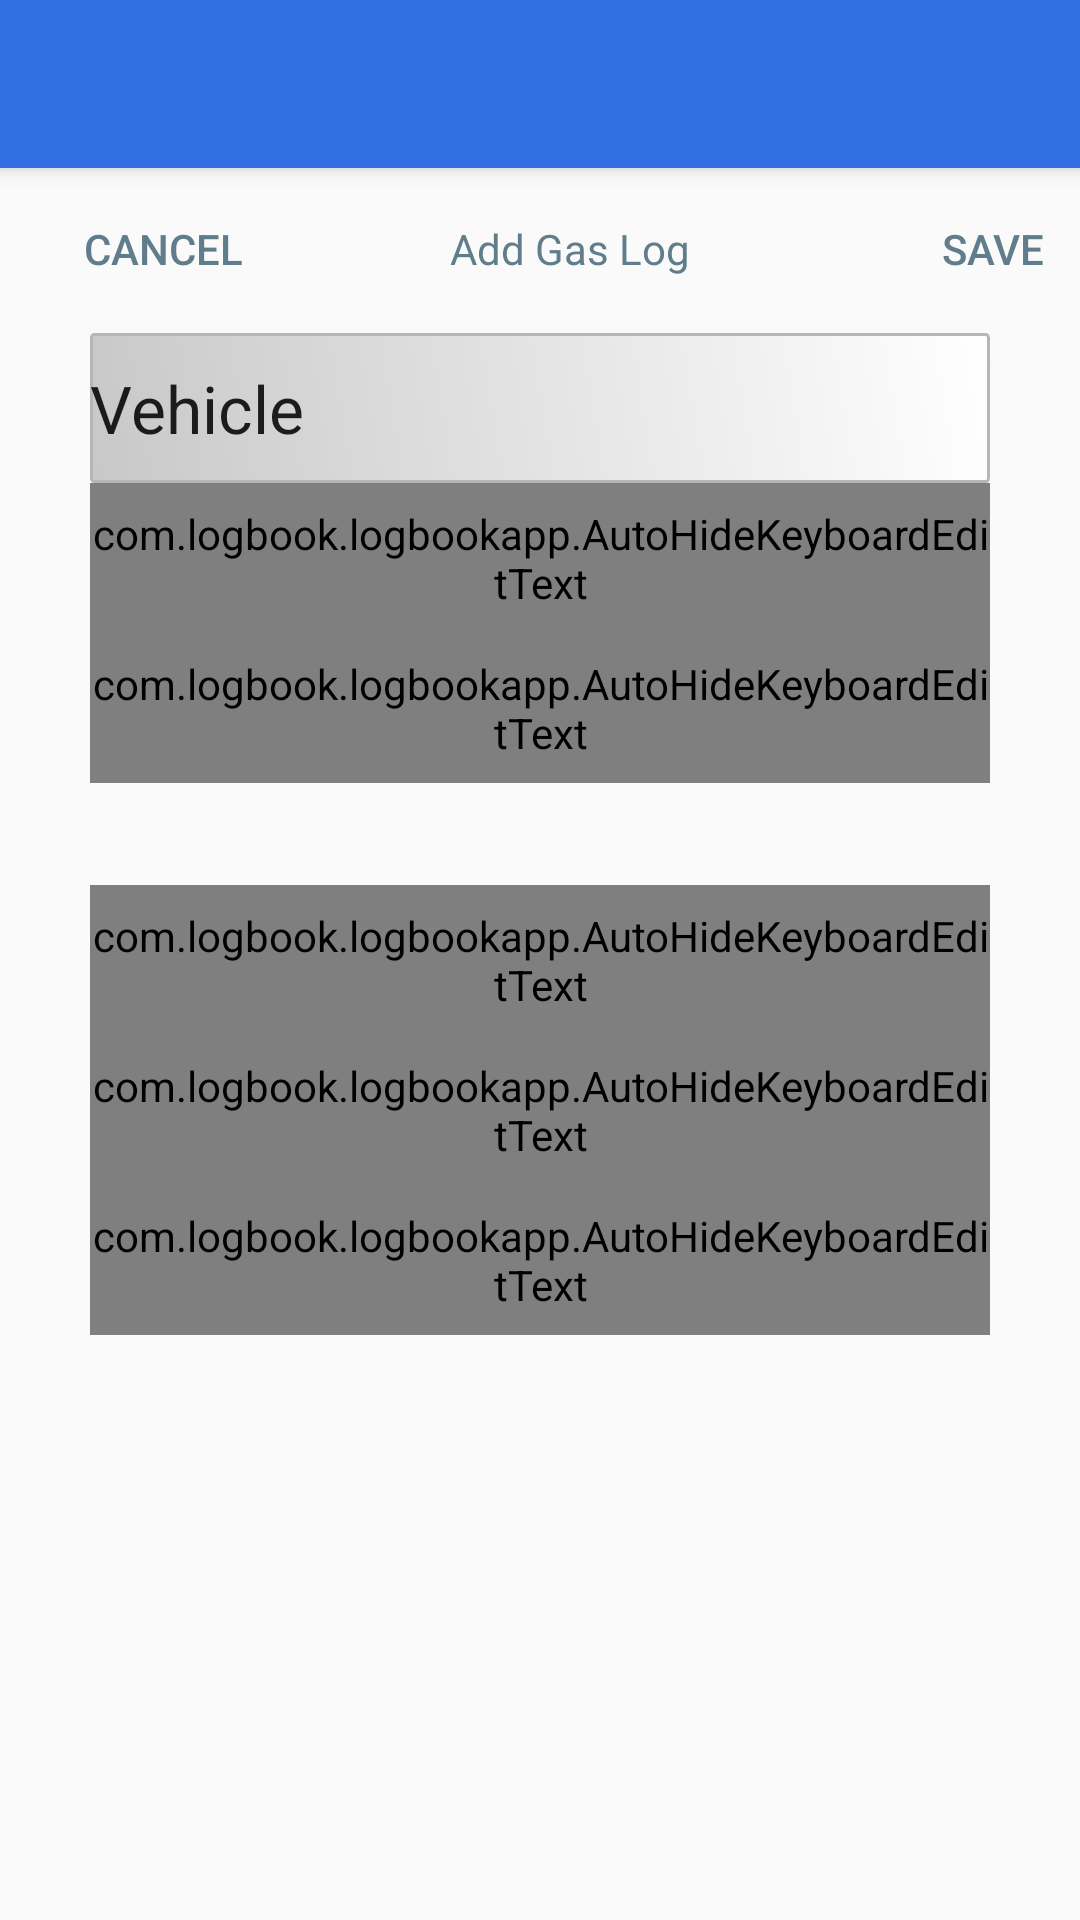

Write the Android layout XML for this screen, with the resource values it uses.
<!-- AndroidManifest.xml: application theme AppTheme -->
<!-- res/layout/activity_add_gas_log.xml -->
<?xml version="1.0" encoding="utf-8"?>
<android.support.design.widget.CoordinatorLayout xmlns:android="http://schemas.android.com/apk/res/android"
    xmlns:app="http://schemas.android.com/apk/res-auto"
    xmlns:tools="http://schemas.android.com/tools"
    android:layout_width="match_parent"
    android:layout_height="match_parent"
    android:fitsSystemWindows="true"
    tools:context="com.logbook.logbookapp.AddGasLog">

    <android.support.design.widget.AppBarLayout
        android:layout_width="match_parent"
        android:layout_height="wrap_content"
        android:theme="@style/AppTheme.AppBarOverlay">

        <android.support.v7.widget.Toolbar
            android:id="@+id/toolbar"
            android:layout_width="match_parent"
            android:layout_height="?attr/actionBarSize"
            android:background="?attr/colorPrimary"
            app:popupTheme="@style/AppTheme.PopupOverlay" />

    </android.support.design.widget.AppBarLayout>

    <include layout="@layout/content_add_gas_log" />



</android.support.design.widget.CoordinatorLayout>
<!-- res/layout/content_add_gas_log.xml (included above) -->
<?xml version="1.0" encoding="utf-8"?>
<RelativeLayout xmlns:android="http://schemas.android.com/apk/res/android"
    xmlns:app="http://schemas.android.com/apk/res-auto"
    xmlns:tools="http://schemas.android.com/tools"
    android:layout_width="match_parent"
    android:layout_height="match_parent"

    tools:context="com.logbook.logbookapp.AddGasLog"
    tools:showIn="@layout/activity_add_gas_log">


    <android.support.v7.widget.Toolbar
        android:id="@+id/vehicletoolbar"
        android:layout_width="match_parent"
        android:layout_height="wrap_content"
        android:layout_marginTop="55dp"
        android:background="@color/toolbar_background2"
        android:minHeight="?attr/actionBarSize"
        android:theme="@style/ThemeOverlay.AppCompat.Dark.ActionBar"
        app:popupTheme="@style/ThemeOverlay.AppCompat.Light"
        android:layout_alignParentTop="true"
        android:layout_alignParentLeft="true"
        android:layout_alignParentStart="true">
        <Button
            android:layout_width="wrap_content"
            android:layout_height="wrap_content"
            android:text="cancel"
            android:id="@+id/cancelSaveGasLog"
            style="?android:attr/borderlessButtonStyle"
            android:onClick="cancelButton"
            android:layout_alignParentEnd="true"
            android:layout_alignParentRight="true"
            android:gravity="left|fill_vertical"
            android:textSize="@dimen/text_size"
            android:textColor="@color/tab_text" />

        <TextView
            android:layout_width="wrap_content"
            android:layout_height="wrap_content"
            android:textSize="@dimen/text_size"
            android:text="Add Gas Log"
            android:id="@+id/textView"
            android:textColor="@color/tab_text"
            android:layout_centerHorizontal="true"
            android:layout_alignParentEnd="true"
            android:layout_alignParentRight="true"
            android:gravity="fill_horizontal"
            android:paddingLeft="46dp"
            android:paddingRight="46dp" />

        <Button
            android:layout_width="wrap_content"
            android:layout_height="wrap_content"
            android:text="Save"
            android:id="@+id/saveGasLog"
            style="?android:attr/borderlessButtonStyle"
            android:textColor="@color/tab_text"
            android:onClick="saveGasLog"
            android:textSize="@dimen/text_size"
            android:layout_alignParentEnd="true"
            android:layout_alignParentRight="true"
            android:gravity="fill_vertical|right"
            android:foregroundGravity="right" />

    </android.support.v7.widget.Toolbar>

    <TextView
        android:layout_width="300dp"
        android:layout_height="50dp"
        android:textAppearance="?android:attr/textAppearanceLarge"
        android:text="Vehicle"
        android:id="@+id/addgaslogvehiclename"
        android:layout_below="@+id/vehicletoolbar"
        android:layout_centerHorizontal="true"
        android:background="@drawable/edittextstyle"
        android:gravity="center_vertical"/>

    <com.logbook.logbookapp.AutoHideKeyboardEditText
        android:layout_width="300dp"
        android:layout_height="50dp"
        android:id="@+id/addgaslogdatepicker"
        android:hint="datepicker"
        android:onClick="showDatePickerDialog"
        android:layout_below="@id/addgaslogvehiclename"
        android:layout_alignLeft="@id/addgaslogvehiclename"
        android:layout_alignStart="@id/addgaslogvehiclename"
        android:gravity="center_vertical"
        android:background="@drawable/edittextstyle"/>



    <com.logbook.logbookapp.AutoHideKeyboardEditText
        android:layout_width="300dp"
        android:layout_height="50dp"
        android:id="@+id/addgasloggallon"
        android:hint="Gallon"
        android:inputType="numberDecimal"
        android:layout_below="@id/addgaslogdatepicker"
        android:layout_alignLeft="@id/addgaslogdatepicker"
        android:layout_alignStart="@id/addgaslogdatepicker"
        android:background="@drawable/edittextstyle"/>

    <com.logbook.logbookapp.AutoHideKeyboardEditText
        android:layout_width="300dp"
        android:layout_height="50dp"
        android:id="@+id/addgaslogtotalcost"
        android:hint="Total cost"
        android:inputType="numberDecimal"
        android:layout_centerVertical="true"
        android:layout_alignLeft="@id/addgasloggallon"
        android:layout_alignStart="@id/addgasloggallon"
        android:background="@drawable/edittextstyle"/>

    <android.support.design.widget.TextInputLayout
        android:id="@+id/addgaslogodometersTextInputLayout"
        android:layout_width="wrap_content"
        android:layout_height="wrap_content"
        android:layout_below="@+id/addgaslogtotalcost"
        android:layout_alignLeft="@+id/addgaslogtotalcost"
        android:layout_alignStart="@+id/addgaslogtotalcost">
    <com.logbook.logbookapp.AutoHideKeyboardEditText
        android:layout_width="300dp"
        android:layout_height="50dp"
        android:id="@+id/addgaslogodometers"
        android:hint="Odometer reading"
        android:inputType="numberDecimal"

        android:background="@drawable/edittextstyle"/>
    </android.support.design.widget.TextInputLayout>

    <com.logbook.logbookapp.AutoHideKeyboardEditText
        android:layout_width="300dp"
        android:layout_height="50dp"
        android:id="@+id/addgasloglocation"
        android:hint="location"
        android:layout_below="@+id/addgaslogodometersTextInputLayout"
        android:layout_alignLeft="@+id/addgaslogodometersTextInputLayout"
        android:layout_alignStart="@+id/addgaslogodometersTextInputLayout"
        android:background="@drawable/edittextstyle"/>

</RelativeLayout>
<!-- resources referenced by this layout -->
<resources>
  <color name="tab_text">#607D8B</color>
  <dimen name="text_size">14dp</dimen>
  <!-- drawable edittextstyle (drawable) -->
  <?xml version="1.0" encoding="utf-8" ?>
  <shape xmlns:android="http://schemas.android.com/apk/res/android"
      android:thickness="0dp"
      android:shape="rectangle">
      <stroke android:width="1dp"
          android:color="#B6B6B6"/>
      <corners android:radius="1dp" />
      <gradient
          android:startColor="#C8C8C8"
          android:endColor="#FFFFFF"
          android:type="linear"
          android:angle="45"/>
  </shape>
  <style name="AppTheme.AppBarOverlay" parent="ThemeOverlay.AppCompat.Dark.ActionBar" />
  <style name="AppTheme.PopupOverlay" parent="ThemeOverlay.AppCompat.Light" />
  <style name="AppTheme" parent="Theme.AppCompat.Light.NoActionBar">
          
          <item name="colorPrimary">@color/colorPrimary</item>
          <item name="colorPrimaryDark">@color/colorPrimaryDark</item>
          <item name="colorAccent">@color/colorAccent</item>
      </style>
  <color name="colorPrimary">#FF306EE2</color>
  <color name="colorPrimaryDark">#303F9F</color>
  <color name="colorAccent">#FF4081</color>
</resources>
